Run: headless pygame with SDL's dummy video driver; simulated clock (each Clock.tick advances the game by its frame time, no real sleeping); random seed 0; keys injected as events and as key.get_pressed() state; mouse plan: one left click at the window centre at the start of phase 2, then a move to the lower-right quarter at the start of phase 3.
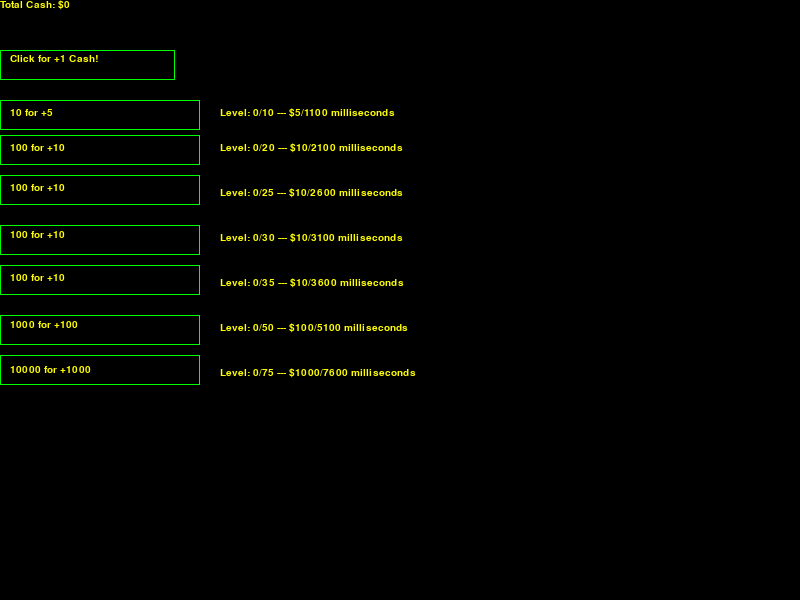
Frame 1 of 4 · flips 1–60 · no input
Frame 2 of 4 · flips 61–180 · clicked the window centre · tapped SPACE, RETURN · held RIGHT (→), D · screen unchanged from frame 1, image omitted
Frame 3 of 4 · flips 181–300 · moved the mouse to the lower-right quarter · held DOWN (↓), S · screen unchanged from frame 2, image omitted
Frame 4 of 4 · flips 301–420 · held LEFT (←), A, UP (↑), W · screen unchanged from frame 3, image omitted

The pygame program that drew these frames:

import pygame
import time
pygame.init()

WIDTH = 800
HEIGHT = 600
WINDOW = pygame.display.set_mode((WIDTH, HEIGHT))
CASH = 0

BACKGROUND_COLOR = (0, 0, 0)
BUTTON_COLOR = (0, 255, 0)

FONT = pygame.font.SysFont('monospace', 15)

#Main Screen for drawing buttons
DRAW_SCREEN = pygame.Surface((WIDTH,HEIGHT))
DRAW_SCREEN.fill(BACKGROUND_COLOR)

#Buttons
MAINCLICK = pygame.draw.rect(DRAW_SCREEN, BUTTON_COLOR, pygame.Rect(0, 50, 175, 30), 1)
GEN1 = pygame.draw.rect(DRAW_SCREEN, BUTTON_COLOR, pygame.Rect(0, 100, 200, 30), 1)
GEN12 = pygame.draw.rect(DRAW_SCREEN, BUTTON_COLOR, pygame.Rect(0, 135, 200, 30), 1)
GEN14 = pygame.draw.rect(DRAW_SCREEN, BUTTON_COLOR, pygame.Rect(0, 175, 200, 30), 1)
GEN16 = pygame.draw.rect(DRAW_SCREEN, BUTTON_COLOR, pygame.Rect(0, 225, 200, 30), 1)
GEN18 = pygame.draw.rect(DRAW_SCREEN, BUTTON_COLOR, pygame.Rect(0, 265, 200, 30), 1)
GEN2 = pygame.draw.rect(DRAW_SCREEN, BUTTON_COLOR, pygame.Rect(0, 315, 200, 30), 1)
GEN3 = pygame.draw.rect(DRAW_SCREEN, BUTTON_COLOR, pygame.Rect(0, 355, 200, 30), 1)

#Button Text
MAINCLICK_LABEL = FONT.render('Click for +1 Cash!', 1, (255, 255, 0))
GEN1_LABEL = FONT.render('10 for +5', 1, (255, 255, 0))
GEN12_LABEL = FONT.render('100 for +10', 1, (255, 255, 0))
GEN14_LABEL = FONT.render('100 for +10', 1, (255, 255, 0))
GEN16_LABEL = FONT.render('100 for +10', 1, (255, 255, 0))
GEN18_LABEL = FONT.render('100 for +10', 1, (255, 255, 0))
GEN2_LABEL = FONT.render('1000 for +100', 1, (255, 255, 0))
GEN3_LABEL = FONT.render('10000 for +1000', 1, (255, 255, 0))



#Profit Timers
GEN1_TIMER = 1100
GEN12_TIMER = 2100
GEN14_TIMER = 2600
GEN16_TIMER = 3100
GEN18_TIMER = 3600
GEN2_TIMER = 5100
GEN3_TIMER = 7600


#Generator Profits
MAINCLICK_PROFIT = 1
GEN1_PROFIT = 5
GEN12_PROFIT = 10
GEN14_PROFIT = 10
GEN16_PROFIT = 10
GEN18_PROFIT = 10
GEN2_PROFIT = 100
GEN3_PROFIT = 1000


#Generator Levels
GEN1_LEVEL = 0
GEN12_LEVEL = 0
GEN14_LEVEL = 0
GEN16_LEVEL = 0
GEN18_LEVEL = 0
GEN2_LEVEL = 0
GEN3_LEVEL = 0


#Generator Level Labels
GEN1_LEVEL_LABEL = 'Level: '
GEN12_LEVEL_LABEL = 'Level: '
GEN14_LEVEL_LABEL = 'Level: '
GEN16_LEVEL_LABEL = 'Level: '
GEN18_LEVEL_LABEL = 'Level: '
GEN2_LEVEL_LABEL = 'Level: '
GEN3_LEVEL_LABEL = 'Level: '


#Events
MAINCLICK_EVENT = pygame.USEREVENT + 1
GEN1_EVENT = pygame.USEREVENT + 2
GEN12_EVENT = pygame.USEREVENT + 3
GEN14_EVENT = pygame.USEREVENT + 4
GEN16_EVENT = pygame.USEREVENT + 5
GEN18_EVENT = pygame.USEREVENT + 5
GEN2_EVENT = pygame.USEREVENT + 6
GEN3_EVENT = pygame.USEREVENT + 9


def add_clicked_profit():
	global CASH
	CASH += MAINCLICK_PROFIT
	time.sleep(2)

def add_gen1_profit():
	global CASH
	CASH += GEN1_PROFIT
	
def add_gen12_profit():
	global CASH
	CASH += GEN12_PROFIT

def add_gen14_profit():
	global CASH
	CASH += GEN14_PROFIT

def add_gen16_profit():
	global CASH
	CASH += GEN16_PROFIT

def add_gen18_profit():
	global CASH
	CASH += GEN18_PROFIT

def add_gen2_profit():
	global CASH
	CASH += GEN2_PROFIT

def add_gen3_profit():
        global CASH
        CASH += GEN3_PROFIT


def handle_events():
	event_dict = {
	pygame.QUIT: exit,
	MAINCLICK_EVENT: add_clicked_profit,
	GEN1_EVENT: add_gen1_profit,
        GEN12_EVENT: add_gen12_profit,
        GEN14_EVENT: add_gen14_profit,
        GEN16_EVENT: add_gen16_profit,
        GEN18_EVENT: add_gen18_profit,
        GEN2_EVENT: add_gen2_profit,
        GEN3_EVENT: add_gen3_profit,
	}
	for event in pygame.event.get():
		if event.type in event_dict:
			event_dict[event.type]()

def handle_mouse_clicks():
	global CASH, PROFITS, GEN1_TIMER, GEN2_TIMER, GEN3_TIMER, GEN12_TIMER, GEN14_TIMER, GEN16_TIMER, GEN18_TIMER, GEN1_LEVEL, GEN2_LEVEL, GEN3_LEVEL, GEN4_LEVEL, GEN12_LEVEL, GEN14_LEVEL, GEN16_LEVEL, GEN18_LEVEL, GEN1_UP_LEVEL
	if pygame.mouse.get_focused():
		left_button = pygame.mouse.get_pressed()
		mouse_x, mouse_y = pygame.mouse.get_pos()
		if GEN1.collidepoint(mouse_x, mouse_y) and left_button == (1,0,0) and CASH >= 10 and GEN1_TIMER > 100:
			CASH -= 10
			GEN1_TIMER -= 100
			pygame.time.set_timer(GEN1_EVENT, GEN1_TIMER)		
			GEN1_LEVEL += 1
		if GEN12.collidepoint(mouse_x, mouse_y) and left_button == (1,0,0) and CASH >= 100 and GEN12_TIMER > 100:
			CASH -= 100
			GEN12_TIMER -= 100
			pygame.time.set_timer(GEN12_EVENT, GEN12_TIMER)		
			GEN12_LEVEL += 1
		if GEN14.collidepoint(mouse_x, mouse_y) and left_button == (1,0,0) and CASH >= 100 and GEN14_TIMER > 100:
			CASH -= 100
			GEN14_TIMER -= 100
			pygame.time.set_timer(GEN14_EVENT, GEN14_TIMER)		
			GEN14_LEVEL += 1
		if GEN16.collidepoint(mouse_x, mouse_y) and left_button == (1,0,0) and CASH >= 100 and GEN16_TIMER > 100:
			CASH -= 100
			GEN16_TIMER -= 100
			pygame.time.set_timer(GEN16_EVENT, GEN16_TIMER)		
			GEN16_LEVEL += 1
		if GEN18.collidepoint(mouse_x, mouse_y) and left_button == (1,0,0) and CASH >= 100 and GEN18_TIMER > 100:
			CASH -= 100
			GEN18_TIMER -= 100
			pygame.time.set_timer(GEN18_EVENT, GEN18_TIMER)		
			GEN18_LEVEL += 1
		if GEN2.collidepoint(mouse_x, mouse_y) and left_button == (1,0,0) and CASH >= 1000 and GEN2_TIMER > 100:
			CASH -= 1000
			GEN2_TIMER -= 100
			pygame.time.set_timer(GEN2_EVENT, GEN2_TIMER)
		if GEN3.collidepoint(mouse_x, mouse_y) and left_button == (1,0,0) and CASH >= 10000 and GEN3_TIMER > 100:
			CASH -= 10000
			GEN3_TIMER -= 100
			pygame.time.set_timer(GEN3_EVENT, GEN3_TIMER)
			GEN3_LEVEL += 1
		if MAINCLICK.collidepoint(mouse_x, mouse_y) and left_button == (1,0,0):
			CASH += MAINCLICK_PROFIT
			time.sleep(0.5)
                        
def update_text():
	global CASH_LABEL, GEN1_LEVEL_LABEL, GEN12_LEVEL_LABEL, GEN14_LEVEL_LABEL, GEN16_LEVEL_LABEL, GEN18_LEVEL_LABEL, GEN2_LEVEL_LABEL, GEN3_LEVEL_LABEL, GEN1_UP_LEVEL_LABEL
	
	WINDOW.blit(DRAW_SCREEN, (0, 0))
	WINDOW.blit(GEN1_LABEL, (10, 108))
	WINDOW.blit(GEN12_LABEL, (10, 143))
	WINDOW.blit(GEN14_LABEL, (10, 183))
	WINDOW.blit(GEN16_LABEL, (10, 230))
	WINDOW.blit(GEN18_LABEL, (10, 273))
	WINDOW.blit(GEN2_LABEL, (10, 320))
	WINDOW.blit(GEN3_LABEL, (10, 365))
	WINDOW.blit(MAINCLICK_LABEL, (10, 54))
	CASH_LABEL = FONT.render('Total Cash: ${}'.format(CASH), 1, (255,255,0))
	WINDOW.blit(CASH_LABEL, (0, 0))
	GEN1_LEVEL_LABEL = FONT.render('Level: {}/{} --- $5/{} milliseconds'.format(GEN1_LEVEL, 10, GEN1_TIMER), 1, (255,255,0))
	WINDOW.blit(GEN1_LEVEL_LABEL, (220, 108))
	GEN12_LEVEL_LABEL = FONT.render('Level: {}/{} --- $10/{} milliseconds'.format(GEN12_LEVEL, 20, GEN12_TIMER), 1, (255,255,0))
	WINDOW.blit(GEN12_LEVEL_LABEL, (220, 143))
	GEN14_LEVEL_LABEL = FONT.render('Level: {}/{} --- $10/{} milliseconds'.format(GEN14_LEVEL, 25, GEN14_TIMER), 1, (255,255,0))
	WINDOW.blit(GEN14_LEVEL_LABEL, (220, 188))
	GEN16_LEVEL_LABEL = FONT.render('Level: {}/{} --- $10/{} milliseconds'.format(GEN16_LEVEL, 30, GEN16_TIMER), 1, (255,255,0))
	WINDOW.blit(GEN16_LEVEL_LABEL, (220, 233))
	GEN18_LEVEL_LABEL = FONT.render('Level: {}/{} --- $10/{} milliseconds'.format(GEN18_LEVEL, 35, GEN18_TIMER), 1, (255,255,0))
	WINDOW.blit(GEN18_LEVEL_LABEL, (220, 278))
	GEN2_LEVEL_LABEL = FONT.render('Level: {}/{} --- $100/{} milliseconds'.format(GEN2_LEVEL, 50, GEN2_TIMER), 1, (255,255,0))
	WINDOW.blit(GEN2_LEVEL_LABEL, (220, 323))
	GEN3_LEVEL_LABEL = FONT.render('Level: {}/{} --- $1000/{} milliseconds'.format(GEN3_LEVEL, 75, GEN3_TIMER), 1, (255,255,0))
	WINDOW.blit(GEN3_LEVEL_LABEL, (220, 368))
	pygame.display.flip()

def game_loop():
	while True:
		handle_events()
		handle_mouse_clicks()
		update_text()

def main():
	pygame.display.set_caption('Pythoniac Clicker')
	game_loop()

	
main()
